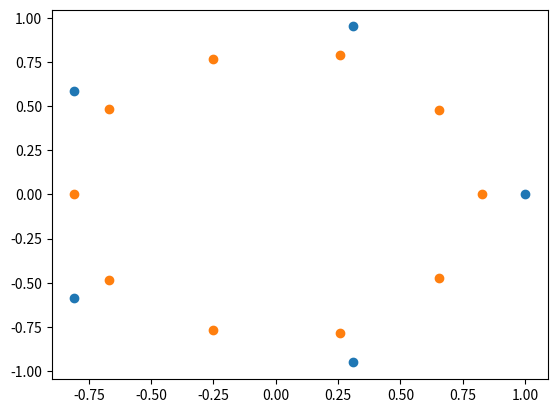

Source code (Python):
import numpy as np
from numpy.typing import NDArray
from scipy import fft


def circular_convolve(x: NDArray, y: NDArray) -> NDArray:
    """Circular convolution of x and y.

    Args:
        x: Input array. shape: (N, d) or (N, ) where N is the number of
            samples and d is the dimension of the data.
        y: input array. shape: (N, d) or (N, ) where N is the number of
            samples and d is the dimension of the data.

    Returns:
        The circular convolution of x and y. shape: (N, d) or (N, ) where N
            is the number of samples and d is the dimension of the data.
    """
    return np.real(fft.ifft(fft.fft(x, axis=0) * fft.fft(y, axis=0), axis=0))


def even_kernel(N: int) -> NDArray:
    """Even-points kernel.

    Args:
        N: Number of samples.

    Returns:
        Even kernel. shape: (N, 1) where d is the dimension of the data.
    """
    kernel = np.zeros((N, 1))
    kernel[-2] = 1 / 8
    kernel[-1] = 3 / 4
    kernel[0] = 1 / 8

    return kernel


def odd_kernel(N: int) -> NDArray:
    """Even-points kernel.

    Args:
        N: Number of samples.

    Returns:
        Even kernel. shape: (N, 1) where d is the dimension of the data.
    """
    kernel = np.zeros((N, 1))
    kernel[-1] = 1 / 2
    kernel[0] = 1 / 2
    return kernel


def refine_step(points: NDArray) -> NDArray:
    """Refine step.

    Args:
        points: Input points. shape: (N, d) where N is the number of samples
            and d is the dimension of the data.

    Returns:
        Refine points. shape: (2N, d) where N is the number of samples and d
            is the dimension of the data.
    """
    N, d = points.shape
    even_points = circular_convolve(points, even_kernel(N))
    odd_points = circular_convolve(points, odd_kernel(N))
    new_points = np.zeros((2 * N, d))
    new_points[0::2] = even_points
    new_points[1::2] = odd_points
    return new_points


if __name__ == "__main__":
    import matplotlib.pyplot as plt

    N = 5
    t = np.linspace(0, 2 * np.pi, N, endpoint=False)
    x = np.cos(t)
    y = np.sin(t)

    plt.scatter(x, y)

    points = np.stack((x, y), axis=1)
    new_points = refine_step(points)
    plt.scatter(new_points[:, 0], new_points[:, 1])
    plt.show()
